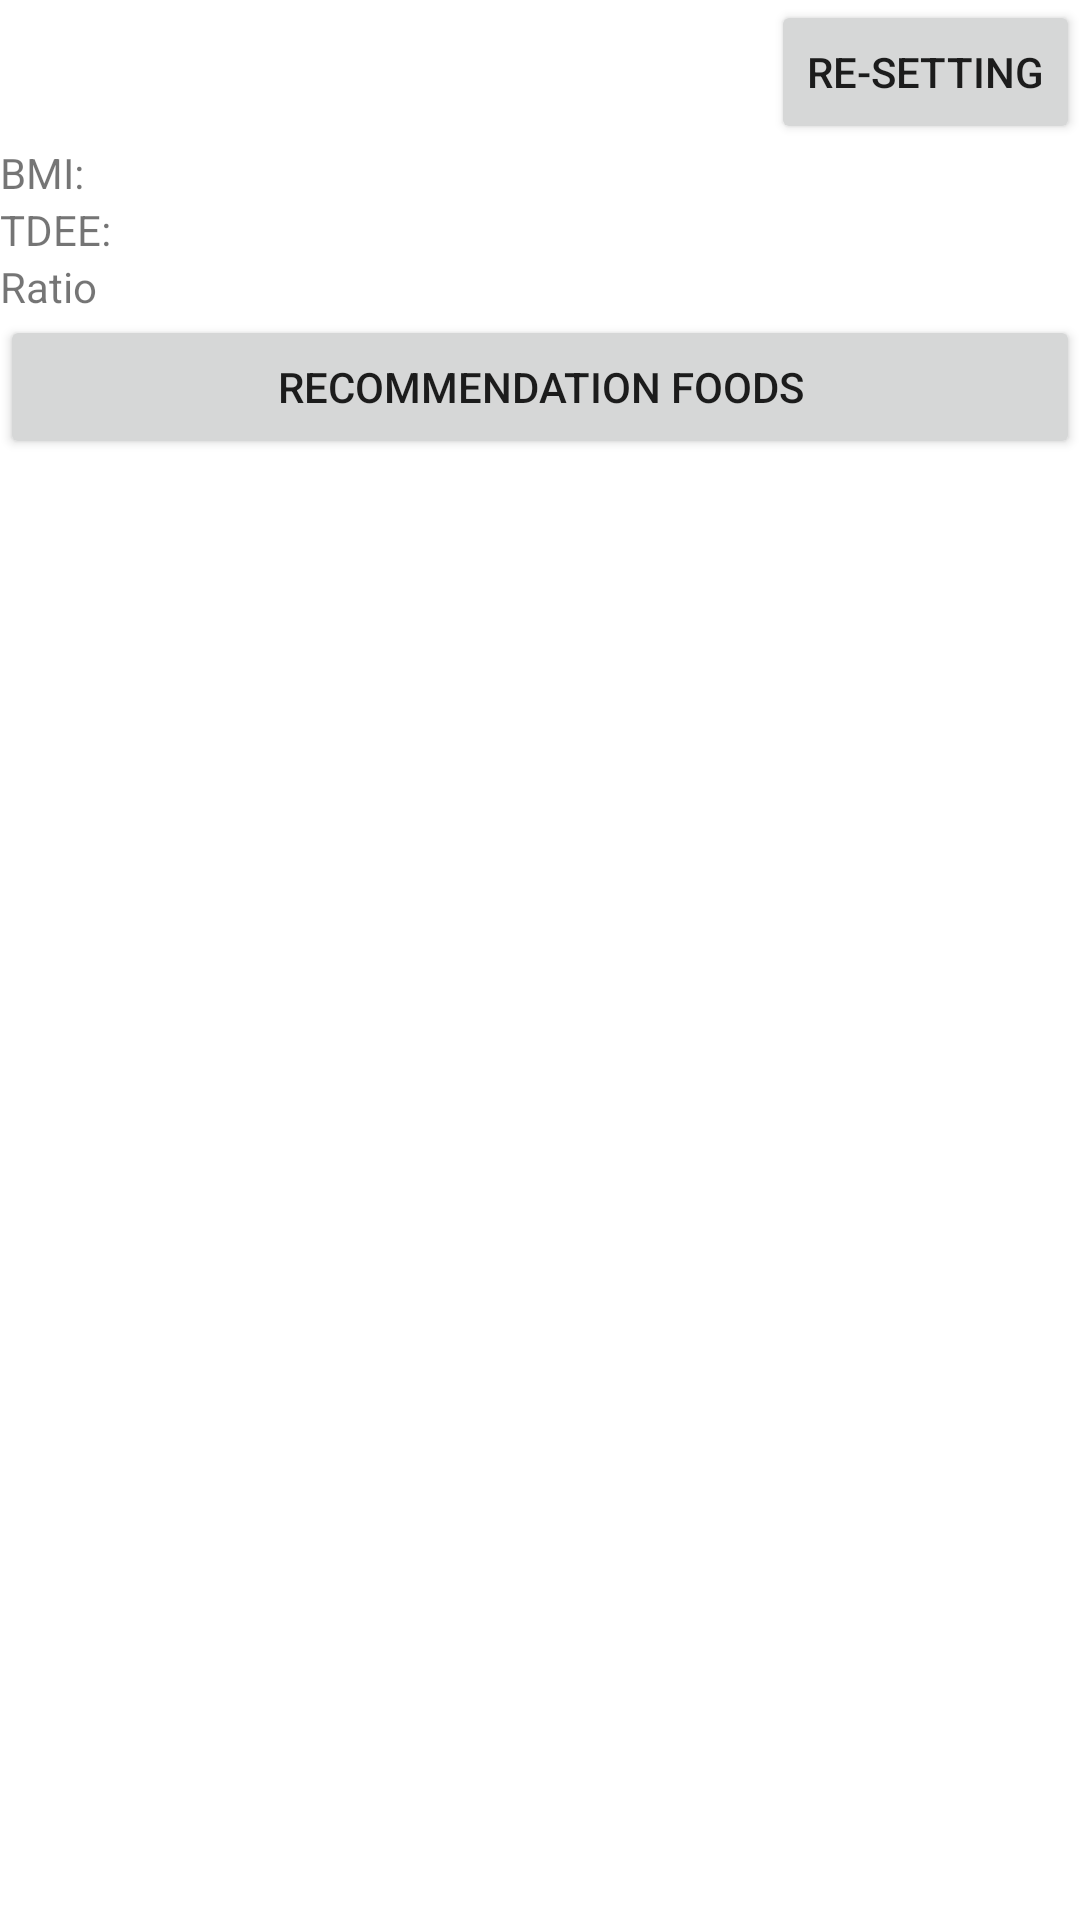

Write the Android layout XML for this screen, with the resource values it uses.
<!-- AndroidManifest.xml: application theme Theme.FoodRS -->
<!-- res/layout/activity_food_detail.xml -->
<?xml version="1.0" encoding="utf-8"?>
<androidx.appcompat.widget.LinearLayoutCompat xmlns:android="http://schemas.android.com/apk/res/android"
    xmlns:app="http://schemas.android.com/apk/res-auto"
    xmlns:tools="http://schemas.android.com/tools"
    android:layout_width="match_parent"
    android:layout_height="match_parent"
    android:orientation="vertical"
    tools:context=".FoodDetail">


    <Button
        android:id="@+id/setting_button"
        android:layout_width="wrap_content"
        android:layout_height="wrap_content"
        android:layout_gravity="right"
        android:text="Re-Setting" />

    <TextView
        android:id="@+id/BMI_textview"
        android:layout_width="wrap_content"
        android:layout_height="wrap_content"
        android:text="BMI: " />

    <TextView
        android:id="@+id/TDEE_textView"
        android:layout_width="wrap_content"
        android:layout_height="wrap_content"
        android:text="TDEE: " />

    <TextView
        android:id="@+id/Ratio_textView"
        android:layout_width="wrap_content"
        android:layout_height="wrap_content"
        android:text="Ratio" />

    <Button
        android:id="@+id/rec_food_button"
        android:layout_width="match_parent"
        android:layout_height="wrap_content"
        android:text="Recommendation Foods" />

    <ListView
        android:layout_width="match_parent"
        android:layout_height="match_parent" />

</androidx.appcompat.widget.LinearLayoutCompat>
<!-- resources referenced by this layout -->
<resources>
  <style name="Theme.FoodRS" parent="Theme.MaterialComponents.DayNight.DarkActionBar">
          
          <item name="colorPrimary">@color/purple_500</item>
          <item name="colorPrimaryVariant">@color/purple_700</item>
          <item name="colorOnPrimary">@color/white</item>
          
          <item name="colorSecondary">@color/teal_200</item>
          <item name="colorSecondaryVariant">@color/teal_700</item>
          <item name="colorOnSecondary">@color/black</item>
          
          <item name="android:statusBarColor">?attr/colorPrimaryVariant</item>
          
      </style>
  <!-- not gathered from this repository: default colours our renderer supplied (Android Studio template values) -->
  <color name="purple_500">#FF6200EE</color>
  <color name="purple_700">#FF3700B3</color>
  <color name="teal_200">#FF03DAC5</color>
  <color name="teal_700">#FF018786</color>
  <color name="black">#FF000000</color>
  <color name="white">#FFFFFFFF</color>
</resources>
